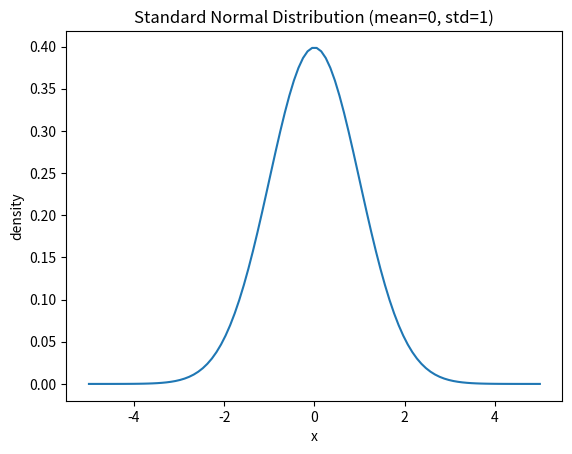

The matplotlib source for this figure:
import numpy as np
import matplotlib.pyplot as plt

def gaussian_pdf(x, mu, sigma):
    """
    Compute the Gaussian probability density at point(s) x.
    mu: mean, sigma: standard deviation
    """
    coeff=1/(sigma*np.sqrt(2*np.pi))
    exponent=- ((x-mu)**2)/(2*sigma**2)
    return coeff*np.exp(exponent)

x_vals=np.linspace(-5,5,100)
y_vals=gaussian_pdf(x_vals,mu=0,sigma=1)

plt.plot(x_vals, y_vals)
plt.title("Standard Normal Distribution (mean=0, std=1)")
plt.xlabel("x")
plt.ylabel("density")
plt.savefig("day10_gaussian.png")
plt.show()

def sample_mean(data):
    return np.sum(data)/len(data)

def sample_variance(data, ddof=1):
    """
    ddof=1 gives the SAMPLE variance (Bessel's correction, divide by n-1)
    ddof=0 gives the POPULATION variance (divide by n)
    We default to ddof=1 since in ML we almost always work with samples, not full populations.
    """
    mean=sample_mean(data)
    squared_diffs=(data-mean)**2
    return np.sum(squared_diffs)/(len(data)-ddof)

def sample_std(data,ddof=1):
    return np.sqrt(sample_variance(data,ddof))

data=np.array([2,4,4,4,5,5,7,9])
my_mean=sample_mean(data)
my_var=sample_variance(data)
my_std=sample_std(data)
print(f"My mean: {my_mean}, Numpy mean: {np.mean(data)}")
print(f"My variance: {my_var}, Numpy variance (ddof=1): {np.var(data,ddof=1)}")
print(f"My std: {my_std}, Numpy std (ddof=1): {np.std(data,ddof=1)}")

# Toy dataset: weights of apples vs oranges
apple_weights = np.array([150, 160, 170, 155, 165, 145, 158])
orange_weights = np.array([130, 135, 140, 128, 138, 142, 133])

# Step A: Learn the Gaussian parameters for each class (this is "training")
apple_mean = sample_mean(apple_weights)
apple_std = sample_std(apple_weights)

orange_mean = sample_mean(orange_weights)
orange_std = sample_std(orange_weights)

print(f"\nApple:  mean={apple_mean:.2f}, std={apple_std:.2f}")
print(f"Orange: mean={orange_mean:.2f}, std={orange_std:.2f}")

# Step B: Priors — P(class) before seeing any data
n_apples = len(apple_weights)
n_oranges = len(orange_weights)
n_total = n_apples + n_oranges

prior_apple = n_apples / n_total
prior_orange = n_oranges / n_total

print(f"\nPrior P(apple) = {prior_apple:.3f}")
print(f"Prior P(orange) = {prior_orange:.3f}\n")

def bayes_classify(weight, mean_a, std_a, prior_a, mean_o, std_o, prior_o):
    """
    Classify a fruit given its weight using Bayes Theorem.
    Posterior ∝ Likelihood × Prior  (we skip dividing by P(A) — the evidence —
    because it's the same constant for both classes, so it doesn't affect 
    which one is bigger. This is standard practice in Naive Bayes.)
    """
    likelihood_apple = gaussian_pdf(weight, mean_a, std_a)
    likelihood_orange = gaussian_pdf(weight, mean_o, std_o)

    posterior_apple = likelihood_apple * prior_a
    posterior_orange = likelihood_orange * prior_o

    # Normalize so they actually sum to 1 (optional but informative)
    total = posterior_apple + posterior_orange
    posterior_apple_normalized = posterior_apple / total
    posterior_orange_normalized = posterior_orange / total

    prediction = "apple" if posterior_apple > posterior_orange else "orange"

    return prediction, posterior_apple_normalized, posterior_orange_normalized


test_weights = [150, 135, 145, 160]
for w in test_weights:
    pred, p_apple, p_orange = bayes_classify(w, apple_mean, apple_std, prior_apple,
                                             orange_mean, orange_std, prior_orange)
    print(f"Weight {w}g → Predicted: {pred} (P(apple)={p_apple:.3f}, P(orange)={p_orange:.3f})")
